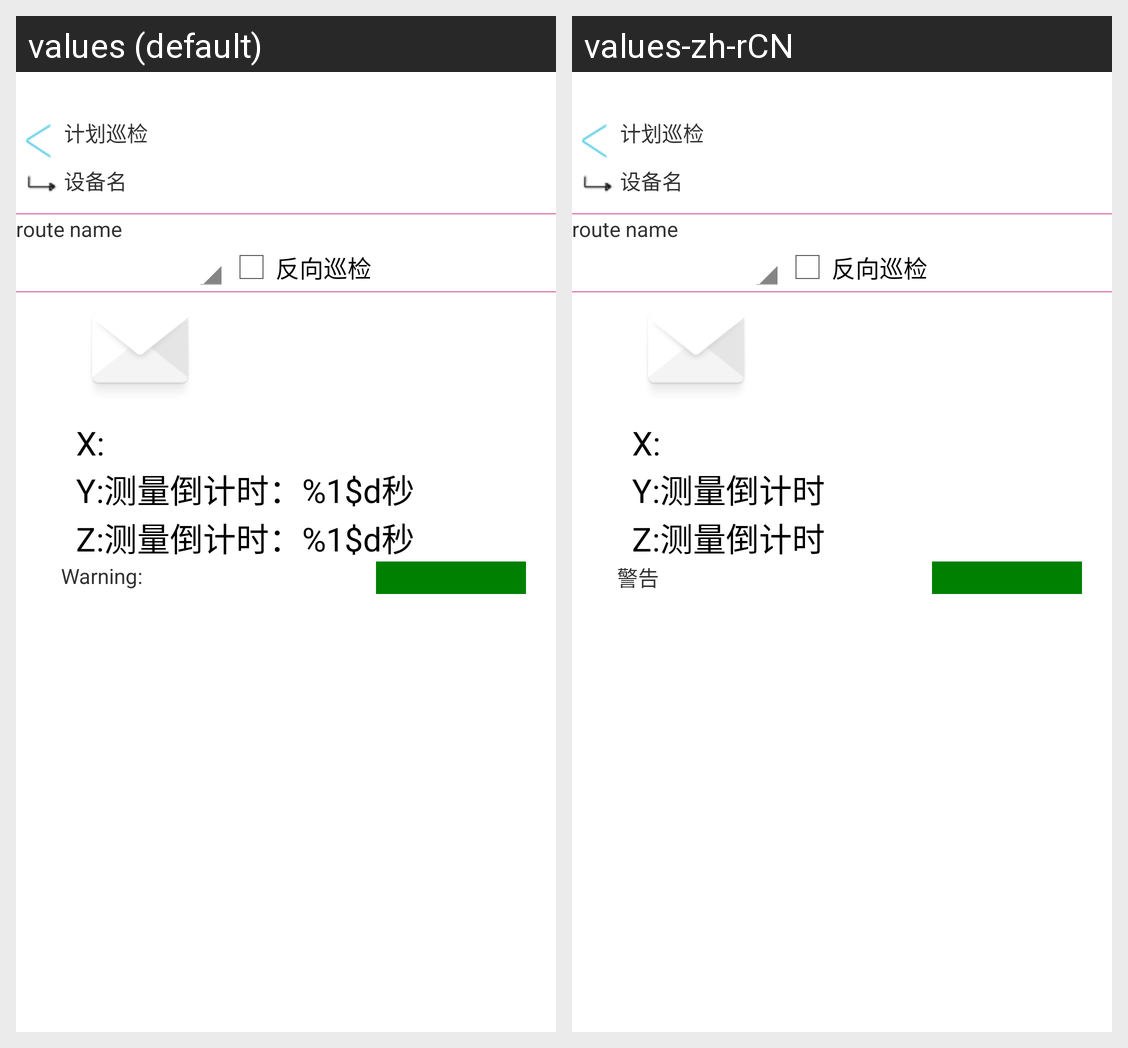

For this localized Android screen grid, give each drawn string resource with its value in every locale shown.
Android screen res/layout/deviceitem_activity_ex.xml rendered under 2 locales, left to right: values (default), values-zh-rCN. Device: Nexus 5 (rendered at 1080×1920; each locale shown at half size, 540×960, under a caption strip naming it); theme AppTheme.
Strings drawn on this screen, with the default value and each locale's value (text and hints the layout hard-codes, and strings that could not be matched under every locale, appear in the picture but are not listed):

check_order
  values: 反向巡检
  values-zh-rCN: 反向巡检

x
  values: X:
  values-zh-rCN: X:

y
  values: Y:
  values-zh-rCN: Y:

measurement_countdown
  values: 测量倒计时：%1$d秒
  values-zh-rCN: 测量倒计时

z
  values: Z:
  values-zh-rCN: Z:

warning
  values: Warning:
  values-zh-rCN: 警告
